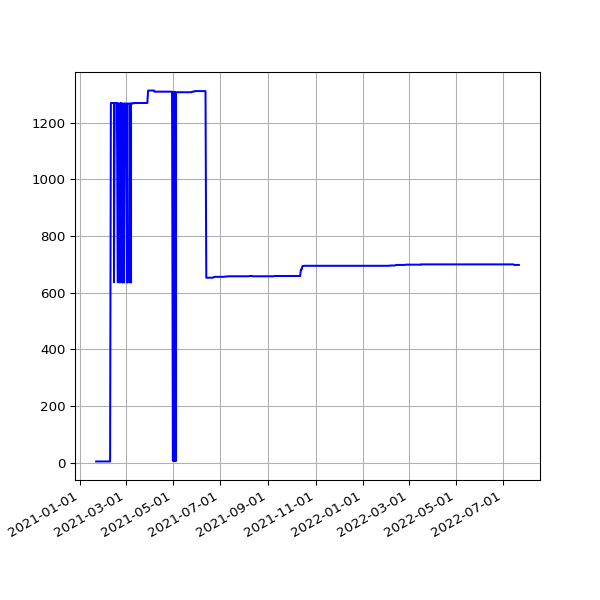

The file beside this chart, header and first rows:
date, value
2021-01-22 09:22:04 +0000, 5
2021-01-22 19:23:19 +0000, 5
2021-01-23 09:53:49 +0000, 5
2021-01-23 19:22:16 +0000, 5
2021-01-24 09:21:46 +0000, 5
2021-01-24 19:26:50 +0000, 5
2021-01-25 09:19:49 +0000, 5
2021-01-25 19:31:56 +0000, 5
2021-01-26 09:17:11 +0000, 5
2021-01-26 19:27:31 +0000, 5
2021-01-27 09:02:31 +0000, 5
2021-01-27 19:56:12 +0000, 5
2021-01-28 08:53:32 +0000, 5
2021-01-28 19:16:03 +0000, 5
2021-01-29 08:58:52 +0000, 5
2021-02-03 19:34:59 +0000, 5
2021-02-04 19:20:54 +0000, 5
2021-02-05 00:01:04 +0000, 5
2021-02-05 19:27:13 +0000, 5
2021-02-06 09:00:47 +0000, 5
2021-02-06 19:23:10 +0000, 5
2021-02-07 08:57:39 +0000, 5
2021-02-07 19:27:31 +0000, 5
2021-02-08 08:58:58 +0000, 5
2021-02-08 19:22:50 +0000, 5
2021-02-09 08:59:23 +0000, 5
2021-02-09 19:25:28 +0000, 5
2021-02-10 08:46:44 +0000, 1269
2021-02-10 19:32:11 +0000, 1269
2021-02-11 08:53:24 +0000, 1269
2021-02-11 19:20:26 +0000, 1269
2021-02-12 08:49:45 +0000, 1269
2021-02-12 19:23:23 +0000, 1269
2021-02-13 08:56:00 +0000, 1269
2021-02-13 19:20:32 +0000, 1269
2021-02-14 08:52:41 +0000, 1269
2021-02-14 19:25:25 +0000, 637
2021-02-15 08:48:21 +0000, 1269
2021-02-15 19:25:23 +0000, 1269
2021-02-16 09:01:59 +0000, 1269
2021-02-16 19:22:33 +0000, 1269
2021-02-17 09:13:46 +0000, 1269
2021-02-17 20:11:13 +0000, 1269
2021-02-18 09:44:55 +0000, 1269
2021-02-18 20:08:32 +0000, 1269
2021-02-19 09:45:22 +0000, 637
2021-02-19 20:15:44 +0000, 1269
2021-02-20 09:49:09 +0000, 637
2021-02-20 20:16:25 +0000, 637
2021-02-21 09:43:29 +0000, 637
2021-02-21 20:33:04 +0000, 637
2021-02-22 09:55:13 +0000, 637
2021-02-22 20:21:21 +0000, 1269
2021-02-23 09:58:39 +0000, 637
2021-02-23 20:24:42 +0000, 1269
2021-02-24 09:52:16 +0000, 1267
2021-02-24 20:12:00 +0000, 1267
2021-02-25 09:57:45 +0000, 636
2021-02-25 19:23:54 +0000, 1267
2021-02-26 08:54:03 +0000, 1267
... 562 more rows
